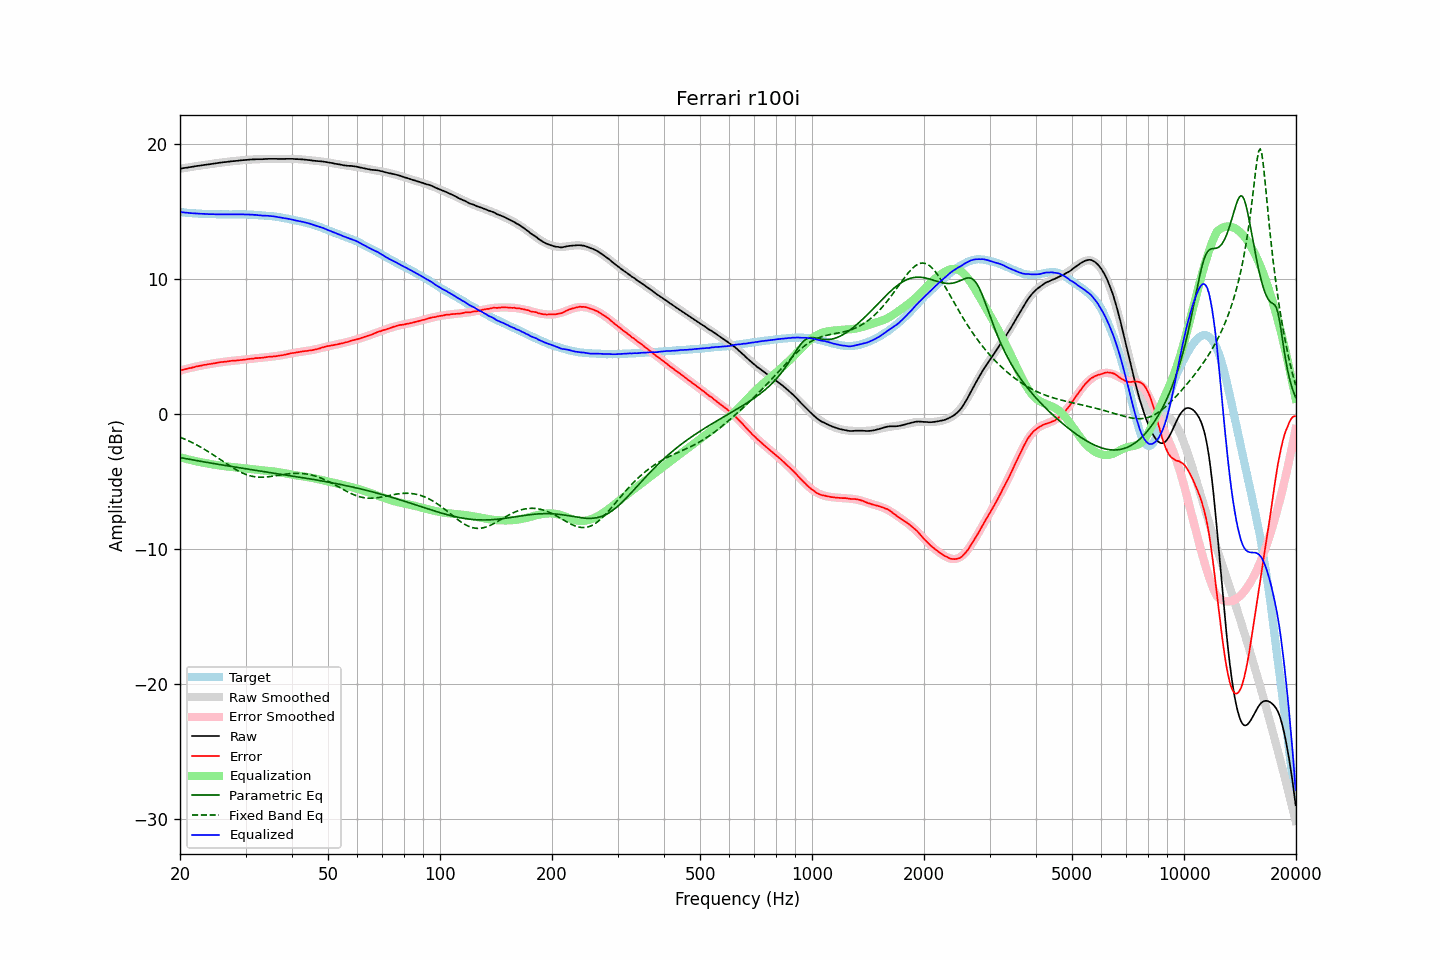

Data behind this chart, as committed beside it:
frequency, raw, error, smoothed, error_smoothed, equalization, parametric_eq, fixed_band_eq, equalized_raw, equalized_smoothed, target
20.00, 18.17, 3.21, 18.17, 3.21, -3.21, -3.23, -1.72, 14.96, 14.96, 14.95
20.20, 18.19, 3.24, 18.19, 3.24, -3.24, -3.25, -1.77, 14.94, 14.94, 14.94
20.40, 18.21, 3.28, 18.20, 3.27, -3.27, -3.28, -1.82, 14.93, 14.93, 14.93
20.61, 18.23, 3.31, 18.22, 3.31, -3.31, -3.30, -1.87, 14.92, 14.92, 14.92
20.81, 18.24, 3.34, 18.24, 3.34, -3.34, -3.32, -1.92, 14.90, 14.91, 14.90
21.02, 18.26, 3.37, 18.26, 3.37, -3.37, -3.34, -1.97, 14.89, 14.90, 14.89
21.23, 18.28, 3.40, 18.28, 3.40, -3.40, -3.36, -2.03, 14.88, 14.89, 14.88
21.44, 18.30, 3.41, 18.30, 3.42, -3.42, -3.38, -2.09, 14.87, 14.88, 14.89
21.66, 18.32, 3.45, 18.32, 3.45, -3.45, -3.41, -2.15, 14.87, 14.87, 14.87
21.87, 18.34, 3.47, 18.34, 3.48, -3.48, -3.43, -2.21, 14.86, 14.86, 14.87
22.09, 18.36, 3.51, 18.35, 3.50, -3.50, -3.45, -2.27, 14.85, 14.85, 14.85
22.31, 18.38, 3.53, 18.37, 3.53, -3.53, -3.47, -2.33, 14.85, 14.84, 14.84
22.54, 18.39, 3.55, 18.39, 3.55, -3.55, -3.49, -2.40, 14.83, 14.84, 14.83
22.76, 18.41, 3.58, 18.41, 3.58, -3.58, -3.51, -2.47, 14.83, 14.83, 14.83
22.99, 18.43, 3.61, 18.42, 3.60, -3.60, -3.53, -2.54, 14.83, 14.82, 14.82
23.22, 18.45, 3.64, 18.44, 3.62, -3.62, -3.55, -2.61, 14.82, 14.82, 14.81
23.45, 18.46, 3.64, 18.46, 3.65, -3.65, -3.57, -2.68, 14.81, 14.81, 14.82
23.69, 18.48, 3.67, 18.48, 3.67, -3.67, -3.59, -2.75, 14.81, 14.81, 14.81
23.92, 18.49, 3.69, 18.49, 3.69, -3.69, -3.62, -2.83, 14.80, 14.80, 14.80
24.16, 18.51, 3.70, 18.51, 3.71, -3.71, -3.64, -2.90, 14.80, 14.80, 14.80
24.40, 18.53, 3.73, 18.53, 3.73, -3.73, -3.66, -2.98, 14.80, 14.80, 14.80
24.65, 18.55, 3.75, 18.54, 3.75, -3.75, -3.68, -3.06, 14.80, 14.80, 14.80
24.89, 18.56, 3.76, 18.56, 3.77, -3.77, -3.70, -3.13, 14.79, 14.79, 14.80
25.14, 18.58, 3.79, 18.58, 3.79, -3.79, -3.72, -3.21, 14.79, 14.79, 14.79
25.39, 18.60, 3.81, 18.59, 3.81, -3.81, -3.74, -3.29, 14.79, 14.79, 14.79
25.65, 18.62, 3.83, 18.61, 3.82, -3.82, -3.76, -3.37, 14.79, 14.79, 14.78
25.91, 18.63, 3.85, 18.63, 3.84, -3.84, -3.78, -3.46, 14.79, 14.79, 14.78
26.16, 18.65, 3.86, 18.64, 3.86, -3.86, -3.80, -3.54, 14.79, 14.78, 14.79
26.43, 18.66, 3.87, 18.66, 3.87, -3.87, -3.82, -3.62, 14.78, 14.78, 14.79
26.69, 18.67, 3.88, 18.67, 3.89, -3.89, -3.83, -3.70, 14.78, 14.78, 14.79
26.96, 18.69, 3.90, 18.69, 3.90, -3.90, -3.85, -3.77, 14.78, 14.78, 14.78
27.23, 18.70, 3.92, 18.70, 3.91, -3.91, -3.87, -3.85, 14.78, 14.79, 14.78
27.50, 18.72, 3.94, 18.71, 3.93, -3.93, -3.89, -3.93, 14.79, 14.79, 14.78
27.77, 18.73, 3.94, 18.73, 3.94, -3.94, -3.91, -4.00, 14.79, 14.79, 14.79
28.05, 18.74, 3.95, 18.74, 3.95, -3.95, -3.93, -4.07, 14.79, 14.79, 14.78
28.33, 18.75, 3.96, 18.75, 3.96, -3.96, -3.95, -4.14, 14.78, 14.79, 14.79
28.62, 18.76, 3.97, 18.76, 3.97, -3.97, -3.97, -4.21, 14.78, 14.79, 14.79
28.90, 18.78, 3.98, 18.77, 3.99, -3.99, -3.99, -4.27, 14.79, 14.79, 14.79
29.19, 18.79, 4.00, 18.79, 4.00, -4.00, -4.01, -4.33, 14.79, 14.79, 14.79
29.48, 18.80, 4.01, 18.80, 4.01, -4.01, -4.03, -4.38, 14.78, 14.78, 14.79
29.78, 18.81, 4.02, 18.81, 4.03, -4.03, -4.04, -4.44, 14.78, 14.78, 14.78
30.08, 18.82, 4.04, 18.82, 4.04, -4.04, -4.06, -4.48, 14.78, 14.78, 14.78
30.38, 18.83, 4.06, 18.83, 4.05, -4.05, -4.08, -4.52, 14.77, 14.77, 14.77
30.68, 18.84, 4.07, 18.83, 4.07, -4.07, -4.10, -4.56, 14.77, 14.77, 14.76
30.99, 18.85, 4.09, 18.84, 4.08, -4.08, -4.12, -4.59, 14.77, 14.76, 14.76
31.30, 18.86, 4.10, 18.85, 4.09, -4.09, -4.14, -4.62, 14.76, 14.75, 14.76
31.61, 18.86, 4.11, 18.86, 4.11, -4.11, -4.16, -4.64, 14.75, 14.75, 14.75
31.93, 18.87, 4.14, 18.86, 4.12, -4.12, -4.17, -4.66, 14.74, 14.74, 14.73
32.24, 18.87, 4.13, 18.87, 4.14, -4.14, -4.19, -4.67, 14.73, 14.73, 14.73
32.57, 18.87, 4.15, 18.87, 4.15, -4.15, -4.21, -4.68, 14.72, 14.72, 14.72
32.89, 18.87, 4.15, 18.88, 4.16, -4.16, -4.23, -4.69, 14.71, 14.71, 14.71
33.22, 18.87, 4.16, 18.88, 4.17, -4.17, -4.25, -4.69, 14.69, 14.71, 14.71
33.55, 18.88, 4.17, 18.88, 4.18, -4.18, -4.27, -4.68, 14.69, 14.70, 14.70
33.89, 18.89, 4.20, 18.89, 4.20, -4.20, -4.28, -4.68, 14.69, 14.69, 14.69
34.23, 18.89, 4.22, 18.89, 4.21, -4.21, -4.30, -4.67, 14.68, 14.68, 14.67
34.57, 18.90, 4.23, 18.89, 4.22, -4.22, -4.32, -4.65, 14.68, 14.67, 14.67
34.92, 18.90, 4.25, 18.89, 4.23, -4.23, -4.34, -4.64, 14.67, 14.66, 14.65
35.27, 18.90, 4.23, 18.89, 4.24, -4.24, -4.36, -4.62, 14.65, 14.65, 14.66
35.62, 18.90, 4.26, 18.89, 4.26, -4.26, -4.38, -4.61, 14.64, 14.63, 14.64
35.97, 18.90, 4.27, 18.89, 4.27, -4.27, -4.39, -4.59, 14.62, 14.62, 14.63
... 635 more rows
